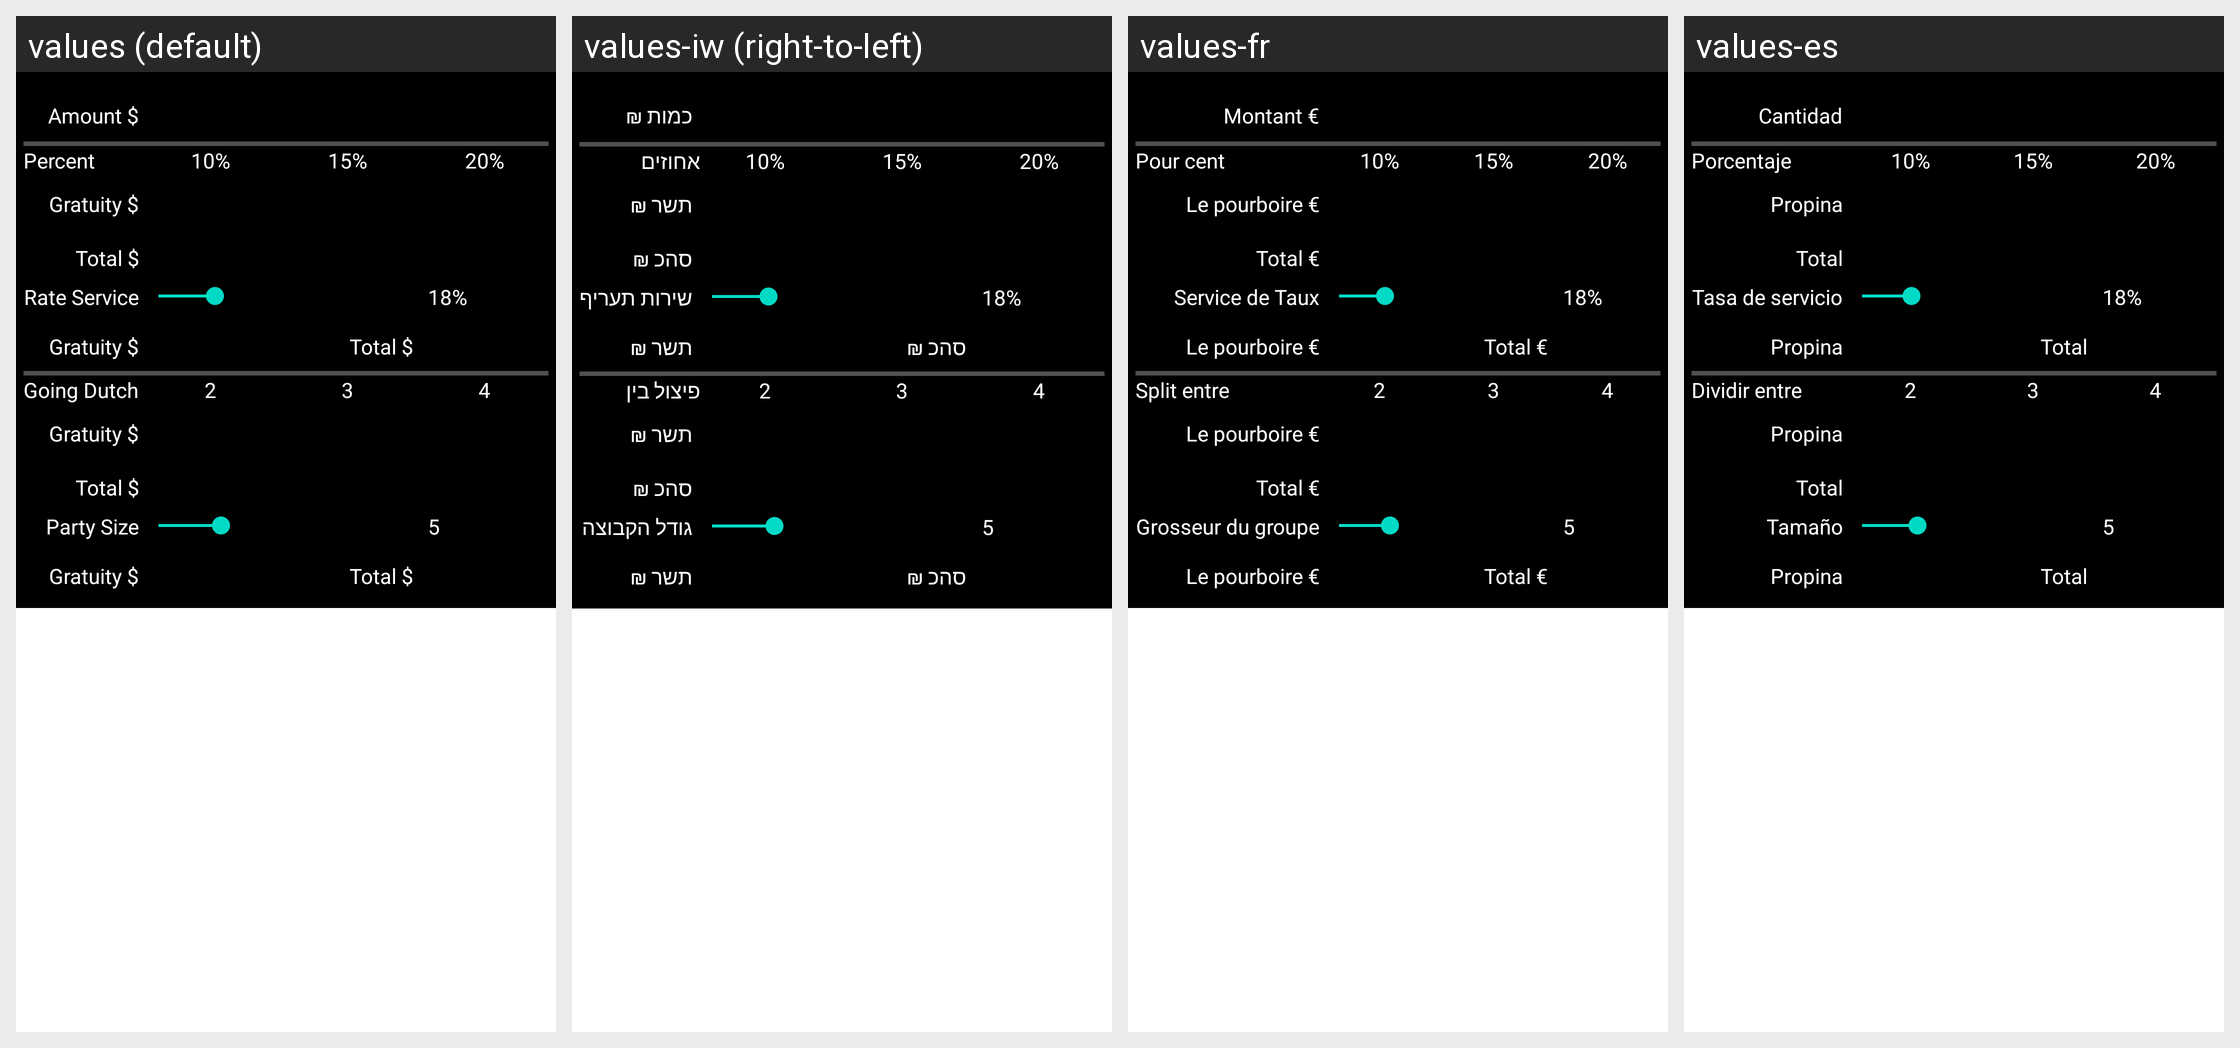

Here is an Android app screen in its default locale and in the app's own translations. Write out the translated-string differences for the strings that appear on this screen.
Android screen res/layout/main.xml rendered under 4 locales, left to right: values (default), values-iw (right-to-left), values-fr, values-es. Device: Nexus 5 (rendered at 1080×1920; each locale shown at half size, 540×960, under a caption strip naming it); theme Theme.MaterialComponents.DayNight.NoActionBar.
Other locales in the repository, not shown: values-bn, values-fa, values-he, values-hi, values-ja, values-ko, values-pt, values-ru, values-zh.
Strings drawn on this screen, with the default value and each locale's value (text and hints the layout hard-codes, and strings that could not be matched under every locale, appear in the picture but are not listed):

amount
  values: Amount $
  values-iw: כמות ₪
  values-fr: Montant €
  values-es: Cantidad

gratuityPercent
  values: Percent
  values-iw: אחוזים
  values-fr: Pour cent
  values-es: Porcentaje

gratuity
  values: Gratuity $
  values-iw: תשר ₪
  values-fr: Le pourboire €
  values-es: Propina

total
  values: Total $
  values-iw: סהכ ₪
  values-fr: Total €
  values-es: Total

service
  values: Rate Service
  values-iw: שירות תעריף
  values-fr: Service de Taux
  values-es: Tasa de servicio

splitBill
  values: Going Dutch
  values-iw: פיצול בין
  values-fr: Split entre
  values-es: Dividir entre

partySize
  values: Party Size
  values-iw: גודל הקבוצה
  values-fr: Grosseur du groupe
  values-es: Tamaño
